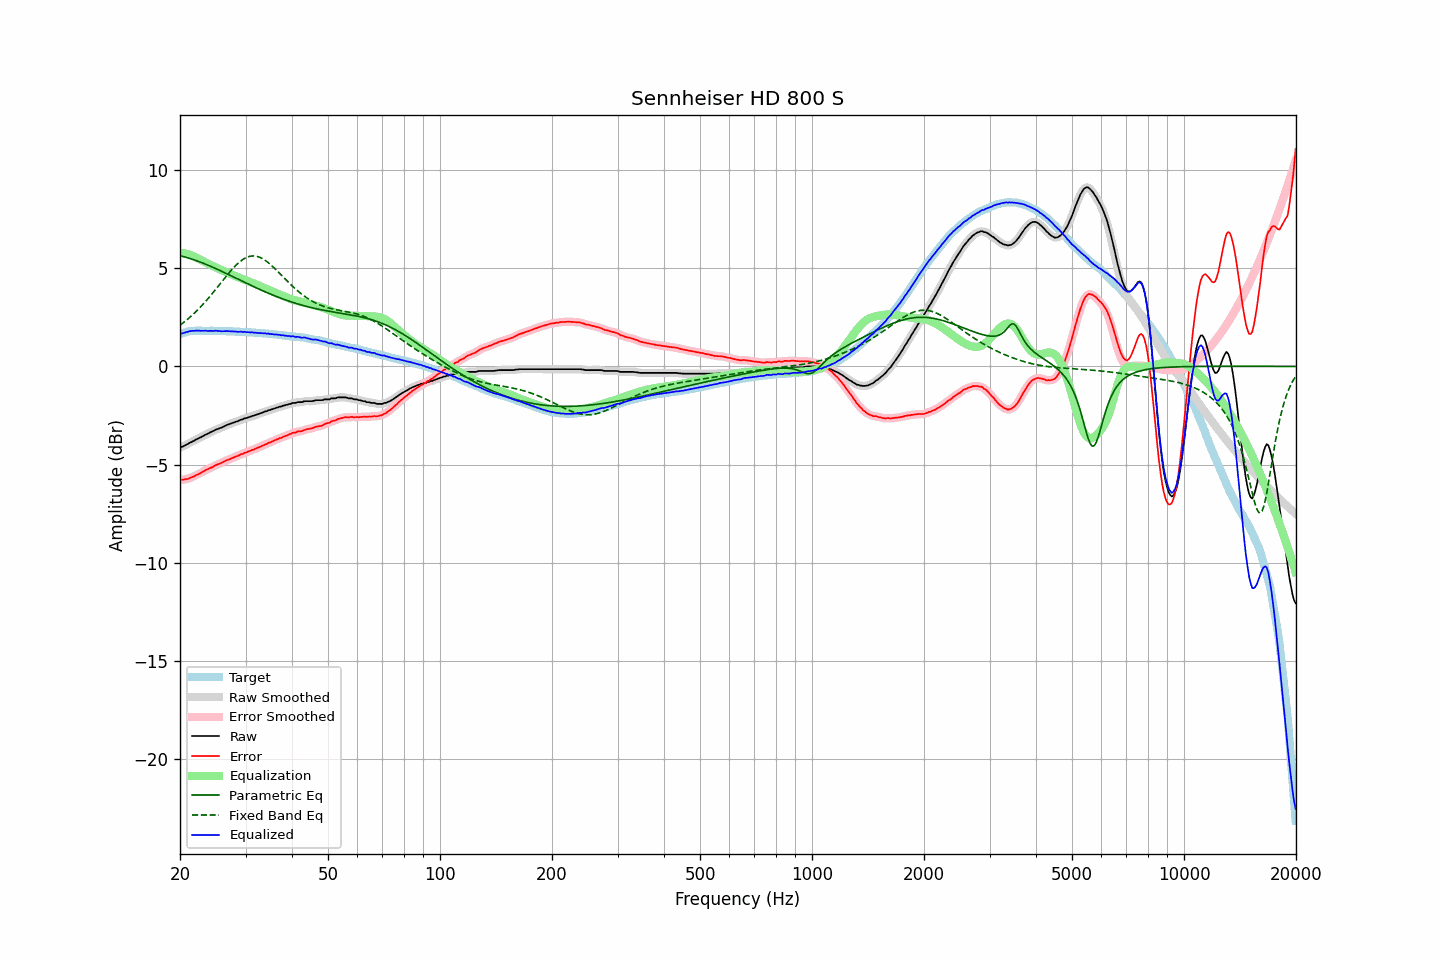

The data file committed next to this chart (first rows):
frequency, raw, error, smoothed, error_smoothed, equalization, parametric_eq, fixed_band_eq, equalized_raw, equalized_smoothed, target
20.00, -4.13, -5.77, -4.13, -5.77, 5.78, 5.63, 2.10, 1.65, 1.65, 1.64
20.20, -4.10, -5.77, -4.10, -5.77, 5.78, 5.61, 2.16, 1.68, 1.67, 1.67
20.40, -4.07, -5.77, -4.07, -5.77, 5.76, 5.59, 2.22, 1.70, 1.70, 1.70
20.61, -4.03, -5.75, -4.03, -5.76, 5.75, 5.57, 2.29, 1.72, 1.72, 1.72
20.81, -3.98, -5.73, -3.99, -5.74, 5.73, 5.55, 2.35, 1.75, 1.75, 1.75
21.02, -3.95, -5.73, -3.94, -5.72, 5.71, 5.53, 2.42, 1.76, 1.77, 1.78
21.23, -3.89, -5.68, -3.90, -5.69, 5.69, 5.50, 2.49, 1.80, 1.79, 1.79
21.44, -3.86, -5.66, -3.86, -5.66, 5.66, 5.48, 2.56, 1.80, 1.80, 1.80
21.66, -3.81, -5.62, -3.81, -5.62, 5.62, 5.45, 2.64, 1.81, 1.81, 1.81
21.87, -3.78, -5.59, -3.77, -5.59, 5.59, 5.42, 2.72, 1.81, 1.82, 1.81
22.09, -3.72, -5.54, -3.73, -5.55, 5.55, 5.39, 2.80, 1.83, 1.82, 1.82
22.31, -3.69, -5.51, -3.69, -5.51, 5.51, 5.36, 2.88, 1.82, 1.82, 1.82
22.54, -3.64, -5.46, -3.64, -5.46, 5.46, 5.33, 2.96, 1.82, 1.82, 1.82
22.76, -3.61, -5.43, -3.61, -5.42, 5.42, 5.30, 3.05, 1.81, 1.81, 1.82
22.99, -3.56, -5.37, -3.56, -5.37, 5.38, 5.27, 3.13, 1.82, 1.82, 1.81
23.22, -3.52, -5.33, -3.52, -5.33, 5.33, 5.24, 3.22, 1.81, 1.81, 1.81
23.45, -3.47, -5.28, -3.48, -5.28, 5.29, 5.20, 3.32, 1.82, 1.81, 1.81
23.69, -3.44, -5.25, -3.44, -5.24, 5.25, 5.17, 3.41, 1.81, 1.81, 1.81
23.92, -3.40, -5.21, -3.40, -5.21, 5.21, 5.13, 3.51, 1.81, 1.81, 1.81
24.16, -3.35, -5.17, -3.36, -5.17, 5.16, 5.10, 3.60, 1.81, 1.81, 1.82
24.40, -3.32, -5.14, -3.32, -5.13, 5.13, 5.06, 3.70, 1.81, 1.81, 1.82
24.65, -3.28, -5.09, -3.27, -5.09, 5.09, 5.03, 3.80, 1.81, 1.81, 1.81
24.89, -3.23, -5.04, -3.24, -5.04, 5.05, 4.99, 3.90, 1.82, 1.81, 1.81
25.14, -3.20, -5.01, -3.20, -5.01, 5.01, 4.95, 4.00, 1.81, 1.81, 1.81
25.39, -3.17, -4.97, -3.17, -4.97, 4.97, 4.92, 4.11, 1.80, 1.80, 1.81
25.65, -3.14, -4.94, -3.14, -4.94, 4.94, 4.88, 4.21, 1.79, 1.79, 1.80
25.91, -3.11, -4.90, -3.11, -4.90, 4.90, 4.84, 4.31, 1.79, 1.79, 1.79
26.16, -3.07, -4.86, -3.07, -4.86, 4.86, 4.80, 4.42, 1.79, 1.79, 1.79
26.43, -3.03, -4.82, -3.03, -4.82, 4.83, 4.76, 4.52, 1.80, 1.80, 1.79
26.69, -2.99, -4.78, -2.99, -4.79, 4.79, 4.72, 4.62, 1.80, 1.80, 1.79
26.96, -2.96, -4.75, -2.96, -4.75, 4.76, 4.68, 4.72, 1.79, 1.80, 1.79
27.23, -2.93, -4.72, -2.93, -4.72, 4.72, 4.64, 4.81, 1.79, 1.79, 1.79
27.50, -2.90, -4.69, -2.90, -4.69, 4.68, 4.61, 4.91, 1.78, 1.78, 1.79
27.77, -2.87, -4.65, -2.87, -4.65, 4.65, 4.57, 5.00, 1.78, 1.78, 1.78
28.05, -2.84, -4.62, -2.84, -4.62, 4.62, 4.53, 5.09, 1.78, 1.77, 1.78
28.33, -2.81, -4.58, -2.81, -4.58, 4.58, 4.49, 5.17, 1.77, 1.77, 1.77
28.62, -2.79, -4.56, -2.78, -4.55, 4.55, 4.45, 5.25, 1.76, 1.77, 1.77
28.90, -2.75, -4.52, -2.75, -4.52, 4.52, 4.41, 5.32, 1.77, 1.76, 1.77
29.19, -2.71, -4.47, -2.72, -4.48, 4.48, 4.37, 5.38, 1.77, 1.76, 1.76
29.48, -2.70, -4.46, -2.69, -4.45, 4.45, 4.33, 5.44, 1.75, 1.76, 1.76
29.78, -2.65, -4.40, -2.66, -4.42, 4.42, 4.29, 5.49, 1.77, 1.75, 1.75
30.08, -2.64, -4.39, -2.64, -4.39, 4.38, 4.25, 5.53, 1.74, 1.75, 1.75
30.38, -2.61, -4.35, -2.61, -4.35, 4.35, 4.21, 5.57, 1.74, 1.74, 1.74
30.68, -2.58, -4.32, -2.58, -4.32, 4.32, 4.17, 5.60, 1.74, 1.74, 1.74
30.99, -2.56, -4.29, -2.56, -4.29, 4.29, 4.13, 5.61, 1.73, 1.73, 1.73
31.30, -2.52, -4.25, -2.53, -4.26, 4.26, 4.09, 5.62, 1.74, 1.73, 1.73
31.61, -2.51, -4.24, -2.50, -4.22, 4.22, 4.06, 5.62, 1.71, 1.72, 1.73
31.93, -2.47, -4.19, -2.47, -4.19, 4.19, 4.02, 5.62, 1.72, 1.72, 1.72
32.24, -2.45, -4.15, -2.45, -4.16, 4.16, 3.98, 5.60, 1.71, 1.71, 1.70
32.57, -2.42, -4.12, -2.42, -4.12, 4.12, 3.94, 5.57, 1.70, 1.70, 1.70
32.89, -2.39, -4.09, -2.39, -4.09, 4.09, 3.91, 5.54, 1.70, 1.69, 1.70
33.22, -2.36, -4.05, -2.36, -4.05, 4.05, 3.87, 5.50, 1.69, 1.69, 1.69
33.55, -2.33, -4.02, -2.33, -4.02, 4.01, 3.83, 5.45, 1.68, 1.68, 1.69
33.89, -2.29, -3.97, -2.30, -3.98, 3.98, 3.80, 5.40, 1.69, 1.68, 1.68
34.23, -2.28, -3.95, -2.27, -3.94, 3.94, 3.76, 5.34, 1.66, 1.67, 1.67
34.57, -2.23, -3.89, -2.24, -3.90, 3.91, 3.73, 5.28, 1.68, 1.66, 1.66
34.92, -2.22, -3.87, -2.22, -3.87, 3.87, 3.69, 5.21, 1.65, 1.65, 1.65
35.27, -2.19, -3.84, -2.19, -3.83, 3.83, 3.66, 5.14, 1.64, 1.64, 1.65
35.62, -2.16, -3.80, -2.16, -3.80, 3.80, 3.62, 5.06, 1.64, 1.64, 1.64
35.97, -2.14, -3.76, -2.14, -3.76, 3.76, 3.59, 4.98, 1.62, 1.63, 1.62
... 635 more rows
